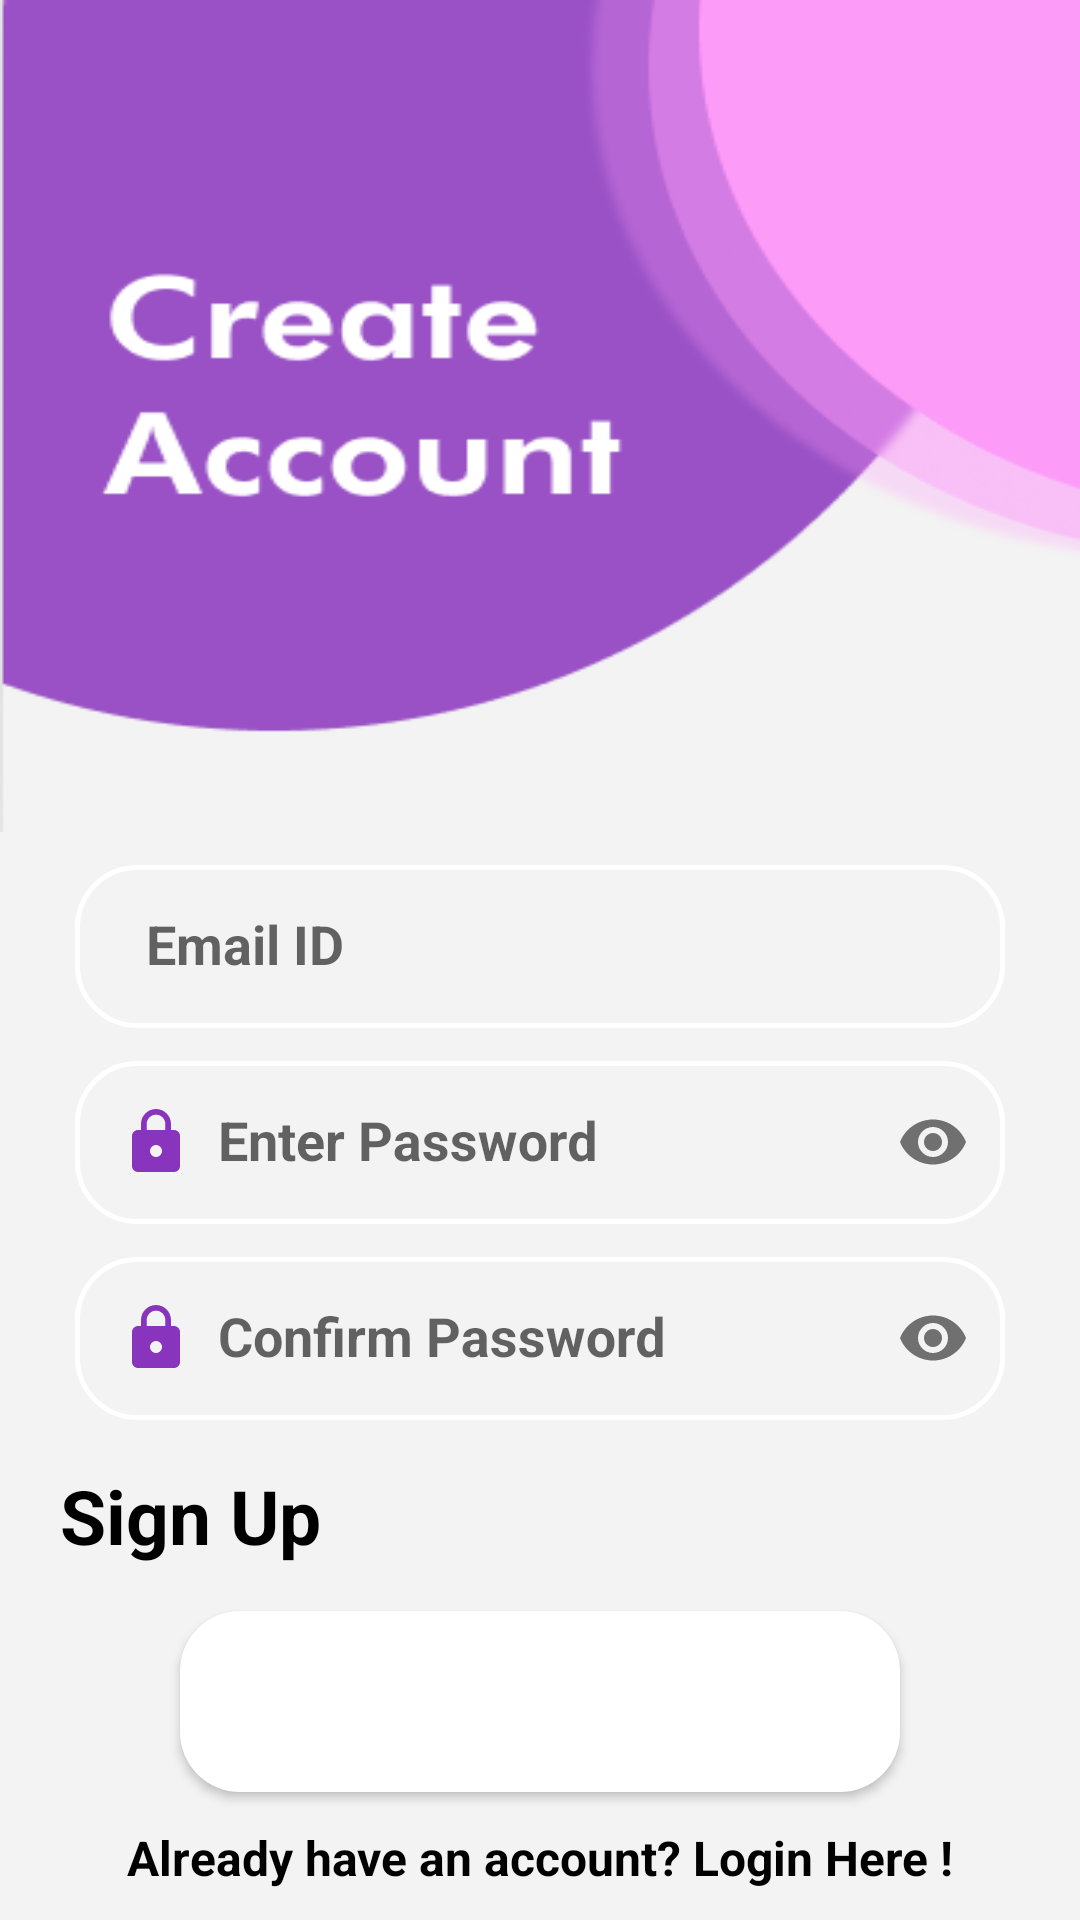

Android layout source for this screen:
<!-- AndroidManifest.xml: application theme Theme.JSPM -->
<!-- res/layout/activity_parent_sign_up.xml -->
<?xml version="1.0" encoding="utf-8"?>
<LinearLayout xmlns:android="http://schemas.android.com/apk/res/android"
    xmlns:app="http://schemas.android.com/apk/res-auto"
    xmlns:tools="http://schemas.android.com/tools"
    android:layout_width="match_parent"
    android:layout_height="match_parent"
    tools:context="Login.ParentSignUp"
    android:orientation="vertical"
    android:background="#F3F3F3">

    <ImageView
        android:layout_width="match_parent"
        android:layout_height="wrap_content"
        android:layout_weight="1"
        android:scaleType="fitXY"
        android:src="@drawable/singupupper">
    </ImageView>

    <com.google.android.material.textfield.TextInputLayout
        android:layout_width="match_parent"
        android:layout_height="wrap_content"
        app:hintTextColor="@color/black">
    <com.google.android.material.textfield.TextInputEditText
        android:textStyle="bold"
        android:id="@+id/SignUpMailETxt"
        android:drawableLeft="@drawable/baseline_contact_mail_singup"
        android:background="@drawable/singupedittext"
        android:padding="15dp"
        android:layout_marginTop="15dp"
        android:layout_marginLeft="25dp"
        android:layout_marginRight="25dp"
        android:hint="  Email ID"
        android:layout_width="match_parent"
        android:layout_height="wrap_content"
        android:textColor="@color/black"
        tools:ignore="Autofill,HardcodedText,RtlHardcoded,TextFields">
    </com.google.android.material.textfield.TextInputEditText>
    </com.google.android.material.textfield.TextInputLayout>
    <com.google.android.material.textfield.TextInputLayout
        android:layout_width="match_parent"
        android:layout_height="wrap_content"
        app:passwordToggleEnabled="true"
        app:hintTextColor="@color/black">
        <com.google.android.material.textfield.TextInputEditText
            android:id="@+id/SignUpPassETxt"
            android:layout_width="match_parent"
            android:layout_height="wrap_content"
            android:layout_marginLeft="25dp"
            android:layout_marginTop="10dp"
            android:layout_marginRight="25dp"
            android:layout_weight="1"
            android:background="@drawable/singupedittext"
            android:drawableStart="@drawable/baseline_lock_24"
            android:hint="  Enter Password"
            android:inputType="textPassword"
            android:padding="15dp"
            android:textColor="@color/black"
            android:textStyle="bold"
            tools:ignore="SpeakableTextPresentCheck">
        </com.google.android.material.textfield.TextInputEditText>
    </com.google.android.material.textfield.TextInputLayout>

    <com.google.android.material.textfield.TextInputLayout
        android:layout_width="match_parent"
        android:layout_height="wrap_content"
        app:passwordToggleEnabled="true"
        app:hintTextColor="@color/black">
        <com.google.android.material.textfield.TextInputEditText
            android:id="@+id/SignUpREPassETxt"
            android:layout_width="match_parent"
            android:layout_height="wrap_content"
            android:layout_marginLeft="25dp"
            android:layout_marginTop="10dp"
            android:layout_marginRight="25dp"
            android:layout_marginBottom="5dp"
            android:layout_weight="1"
            android:background="@drawable/singupedittext"
            android:drawableStart="@drawable/baseline_lock_24"
            android:hint="  Confirm Password"
            android:inputType="textPassword"
            android:padding="15dp"
            android:textColor="@color/black"
            android:textStyle="bold"
            tools:ignore="SpeakableTextPresentCheck">
        </com.google.android.material.textfield.TextInputEditText>
    </com.google.android.material.textfield.TextInputLayout>
    <TextView
        android:textColor="@color/black"
        android:layout_marginTop="10dp"
        android:layout_marginLeft="20dp"
        android:layout_marginRight="120dp"
        android:textStyle="bold"
        android:textSize="25dp"
        android:text="Sign Up"
        android:layout_width="match_parent"
        android:layout_height="wrap_content"
        tools:ignore="HardcodedText,RtlHardcoded,SpUsage">
    </TextView>
    <Button
        android:layout_marginBottom="10dp"
        android:layout_gravity="center"
        android:id="@+id/SignUpBtn"
        android:layout_width="match_parent"
        android:layout_height="wrap_content"
        android:layout_marginLeft="60dp"
        android:layout_marginTop="15dp"
        android:layout_marginRight="60dp"
        android:background="@drawable/singupbutton"
        android:padding="10dp"
        android:text="SIGN UP"
        android:textColor="@color/white"
        android:textStyle="bold"
        android:textSize="30dp"
        tools:ignore="HardcodedText,SpUsage">
    </Button>
    <com.airbnb.lottie.LottieAnimationView
        android:layout_width="match_parent"
        android:layout_height="50dp"
        app:lottie_rawRes="@raw/button_loading_animation"
        app:lottie_autoPlay="true"
        app:lottie_loop="true"
        android:visibility="gone"
        android:id="@+id/btnLoading">
    </com.airbnb.lottie.LottieAnimationView>
    <LinearLayout
        android:layout_width="match_parent"
        android:layout_height="wrap_content"
        android:orientation="horizontal">
        <TextView
            android:id="@+id/loginTV"
            android:textColor="@color/black"
            android:layout_width="match_parent"
            android:layout_height="wrap_content"
            android:layout_marginTop="1dp"
            android:layout_marginBottom="10dp"
            android:layout_weight="2"
            android:gravity="center"
            android:text="Already have an account? Login Here !"
            android:textSize="16dp"
            android:textStyle="bold"
            tools:ignore="HardcodedText,SpUsage">
        </TextView>
    </LinearLayout>
</LinearLayout>
<!-- resources referenced by this layout -->
<resources>
  <color name="black">#FF000000</color>
  <color name="white">#FFFFFFFF</color>
  <!-- drawable baseline_lock_24 (drawable) -->
  <vector android:height="24dp" android:tint="#8934BD"
      android:viewportHeight="24" android:viewportWidth="24"
      android:width="24dp" xmlns:android="http://schemas.android.com/apk/res/android">
      <path android:fillColor="@android:color/white" android:pathData="M18,8h-1L17,6c0,-2.76 -2.24,-5 -5,-5S7,3.24 7,6v2L6,8c-1.1,0 -2,0.9 -2,2v10c0,1.1 0.9,2 2,2h12c1.1,0 2,-0.9 2,-2L20,10c0,-1.1 -0.9,-2 -2,-2zM12,17c-1.1,0 -2,-0.9 -2,-2s0.9,-2 2,-2 2,0.9 2,2 -0.9,2 -2,2zM15.1,8L8.9,8L8.9,6c0,-1.71 1.39,-3.1 3.1,-3.1 1.71,0 3.1,1.39 3.1,3.1v2z"/>
  </vector>
  <!-- drawable singupbutton (drawable) -->
  <?xml version="1.0" encoding="utf-8"?>
  <shape xmlns:android="http://schemas.android.com/apk/res/android">
      <solid android:color="#FFFFFF"
          >
      </solid>
      <corners
          android:radius="20dp">
      </corners>
  </shape>
  <!-- drawable singupedittext (drawable) -->
  <?xml version="1.0" encoding="utf-8"?>
  <shape xmlns:android="http://schemas.android.com/apk/res/android">
  
      <stroke
          android:color="#FFFFFF"
          android:width="1.5dp"
          >
      </stroke>
      <corners
          android:radius="20dp"
          >
      </corners>
  </shape>
  <!-- drawable singupupper: png bitmap (drawable, 19844 bytes) -->
  <style name="Theme.JSPM" parent="Base.Theme.JSPM" />
  <style name="Base.Theme.JSPM" parent="Theme.AppCompat.DayNight.NoActionBar">
          
          
      </style>
</resources>
